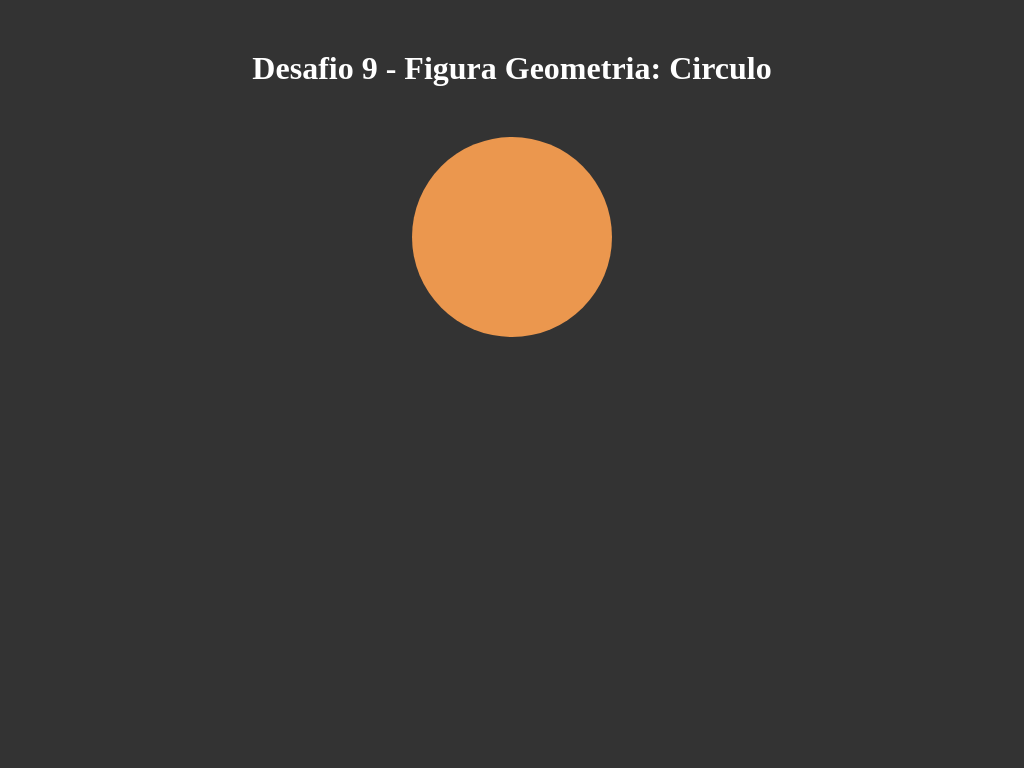

Give the HTML and CSS whose rendering is this image.

<!DOCTYPE html>
<html>
	<head>
		<style>
		*{
			margin: 0 auto;
			padding: 0 auto;
		}

		body{
			background-color:#333333;
			display: grid;
		}

		header{
			color: #FFF;
			margin-top: 50px;
			margin-bottom: 50px;
		}

		.circulo{
			border-radius: 50%;
			background-color: #EB974E;
			width: 200px;
			height: 200px;
		}

		</style>

		<title> Desafio 9 - Figura Geometria: Circulo </title>
	</head>

	<body>
		<header>
			<h1> Desafio 9 - Figura Geometria: Circulo </h1>
		</header>

		<div class="circulo"> </div>

	</body>
</html>
